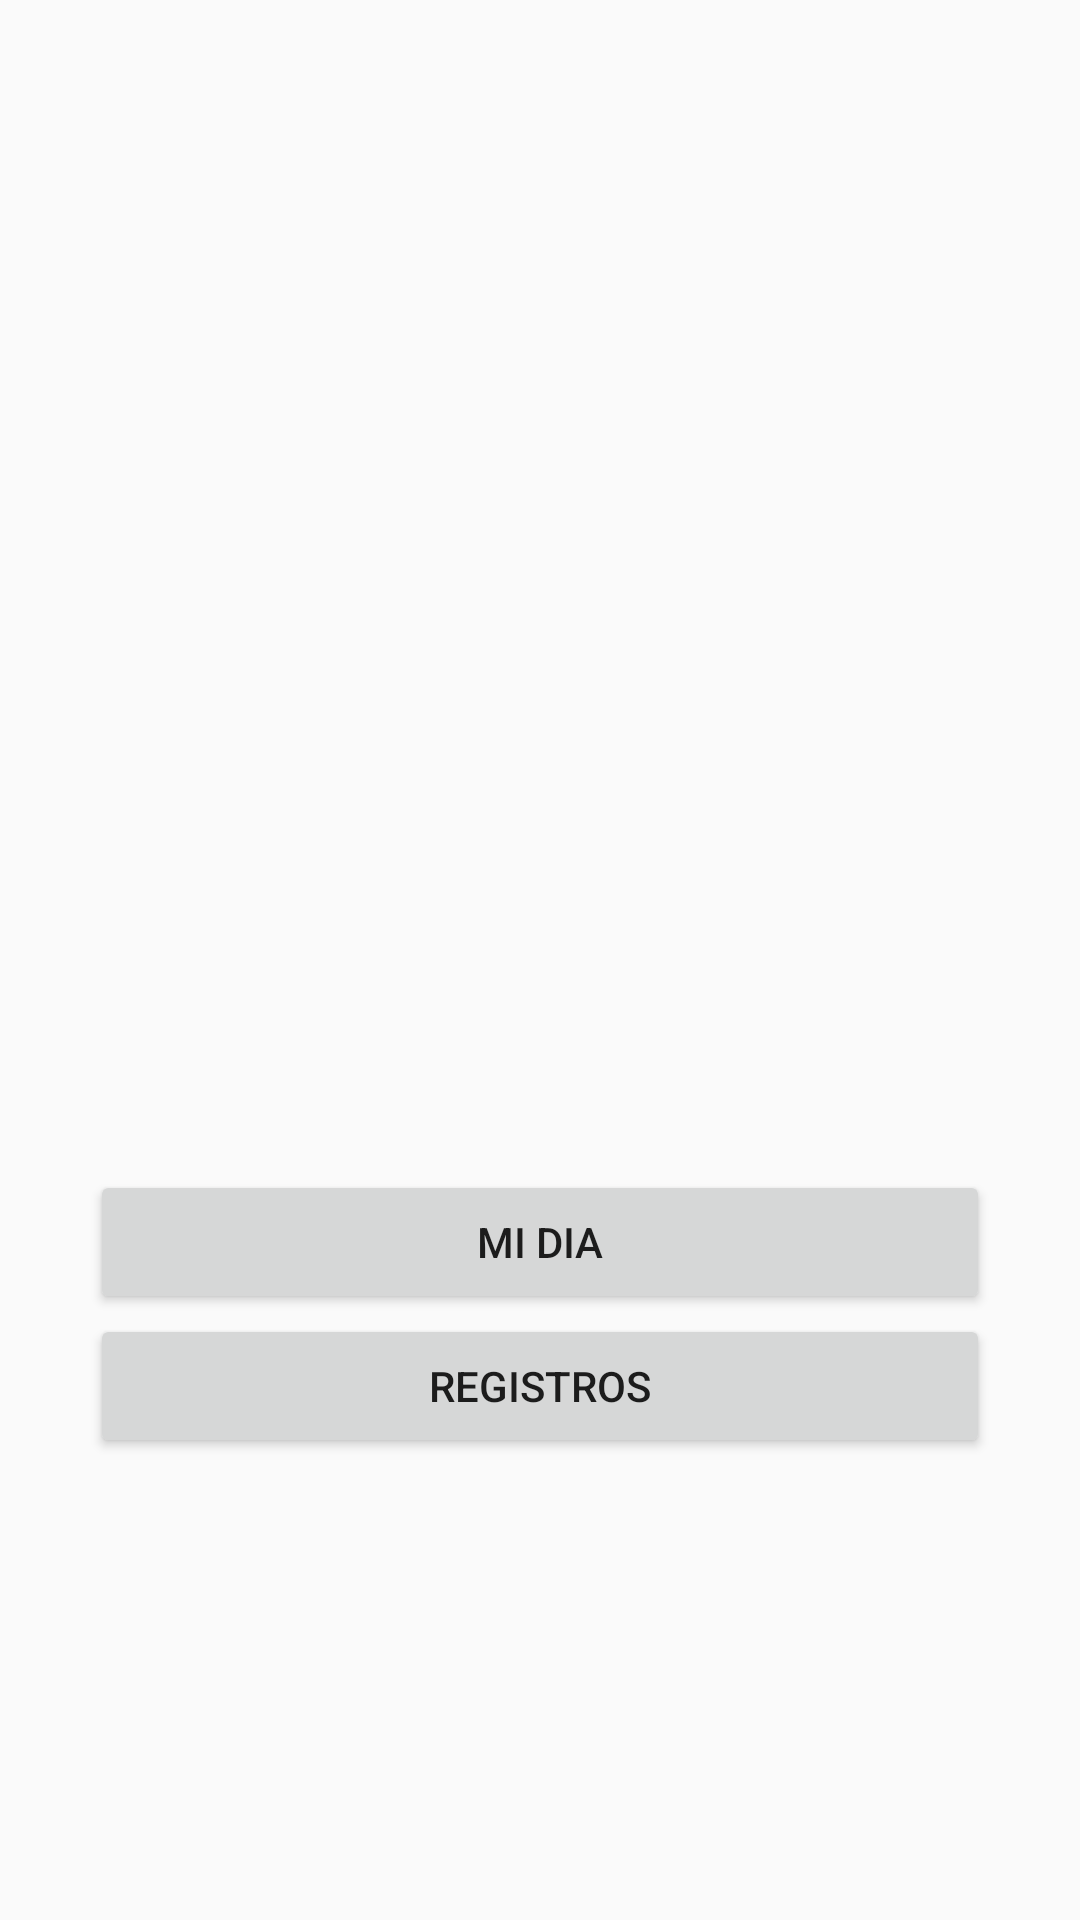

Reconstruct the res/layout file that produces this screen, plus the resources it refers to.
<!-- AndroidManifest.xml: application theme Theme.AppCompat.Light.NoActionBar -->
<!-- res/layout/activity_main.xml -->
<?xml version="1.0" encoding="utf-8"?>
<RelativeLayout
    xmlns:android="http://schemas.android.com/apk/res/android"
    xmlns:app="http://schemas.android.com/apk/res-auto"
    xmlns:tools="http://schemas.android.com/tools"
    android:layout_width="match_parent"
    android:layout_height="match_parent"
    tools:context=".MainActivity">


    <ImageView
        android:layout_width="match_parent"
        android:layout_height="match_parent"
        android:src="@drawable/img"
        android:scaleType="centerCrop"/>

    <ScrollView
        android:layout_width="match_parent"
        android:layout_height="match_parent">

        <LinearLayout
            android:layout_width="match_parent"
            android:layout_height="match_parent"
            android:layout_marginTop="20dp"
            android:layout_marginBottom="20dp"
            android:gravity="center"
            android:orientation="vertical">

            <ImageView
                android:id="@+id/imageView"
                android:layout_width="250dp"
                android:layout_height="250dp"
                android:layout_gravity="center"
                android:layout_marginTop="80dp" />


            <Button
                android:id="@+id/button1acceder"
                android:layout_width="300dp"
                android:layout_height="wrap_content"
                android:layout_marginTop="40dp"
                android:text="Mi Dia" />

            <Button
                android:id="@+id/button2registro"
                android:layout_width="300dp"
                android:layout_height="wrap_content"
                android:layout_marginBottom="22dp"
                android:text="Registros" />
        </LinearLayout>
    </ScrollView>
</RelativeLayout>
<!-- resources referenced by this layout -->
<resources>

</resources>
